Run: headless pygame with SDL's dummy video driver; simulated clock (each Clock.tick advances the game by its frame time, no real sleeping); random seed 0; keys injected as events and as key.get_pressed() state; no mouse input.
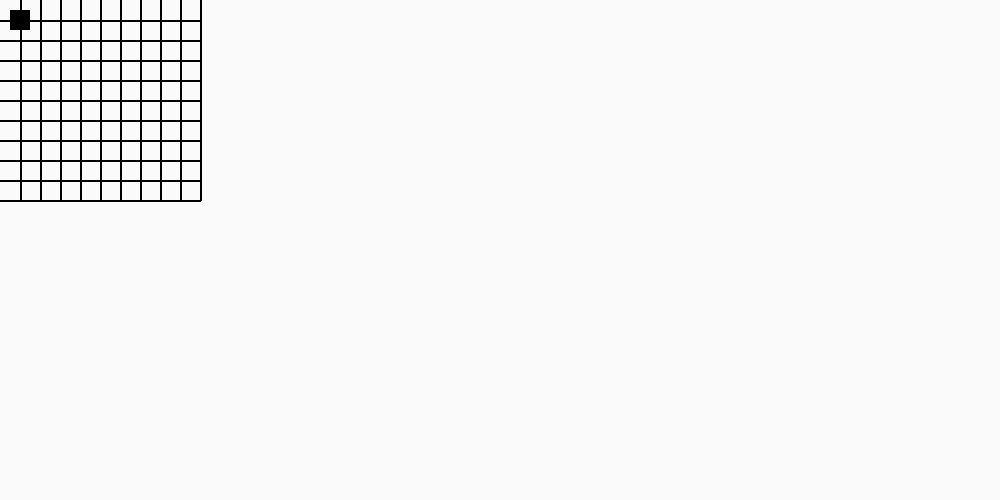
Frame 1 of 4 · flips 1–60 · no input
Frame 2 of 4 · flips 61–180 · tapped SPACE, RETURN · held RIGHT (→), D · screen unchanged from frame 1, image omitted
Frame 3 of 4 · flips 181–300 · held DOWN (↓), S · screen unchanged from frame 2, image omitted
Frame 4 of 4 · flips 301–420 · held LEFT (←), A, UP (↑), W · screen unchanged from frame 3, image omitted

The pygame program that drew these frames:

import pygame
from pygame.locals import *
import time
from random import randint

class Player(object):
    def __init__(self):
        self.image=None
        self.rect=None
        self.xleftover=0
        self.yleftover=0
        self.placexleftover=0
        self.placeyleftover=0

class Designer(object):
    pass

def main():
    # test data structure for maze
    maze = [["" for i in range(10)] for j in range(10)]
    startPoint = (randint(0, 9), randint(0, 9))
    endPoint = (randint(0, 9), randint(0, 9))
    maze[startPoint[0]][startPoint[1]] = "P"
    maze[endPoint[0]][endPoint[1]] = "E"
    WINDOW_WIDTH = 1000
    WINDOW_HEIGHT = 500
    CELL_SIZE = 20
    LINE_SIZE = 2

    # Initialise screen
    pygame.init()
    screen = pygame.display.set_mode((WINDOW_WIDTH, WINDOW_HEIGHT))
    pygame.display.set_caption('Basic Pygame program')
    clock = pygame.time.Clock()

    # Fill background
    background = pygame.Surface(screen.get_size())
    background = background.convert()
    background.fill((250, 250, 250))

    # Wall
    wall = pygame.Rect(10, 10, CELL_SIZE, CELL_SIZE)

    # Grid lines
    for i in range(1, len(maze)+1):
        # draw horizontal line
        pygame.draw.line(background, (0, 0, 0), [
                         0, i * CELL_SIZE], [len(maze) * CELL_SIZE, i * CELL_SIZE], LINE_SIZE)
        # draw vertical line
        pygame.draw.line(background, (0, 0, 0), [
                         i * CELL_SIZE, 0], [i * CELL_SIZE, len(maze) * CELL_SIZE], LINE_SIZE)

    # Blit everything to the screen
    screen.blit(background, (0, 0))
    pygame.display.flip()

    # Event loop
    while 1:
        for event in pygame.event.get():
            if event.type == QUIT:
                return

        screen.blit(background, (0, 0))
        pygame.draw.rect(screen, (0, 0, 0), wall)
        pygame.display.flip()
        clock.tick(60)


if __name__ == '__main__':
    main()
